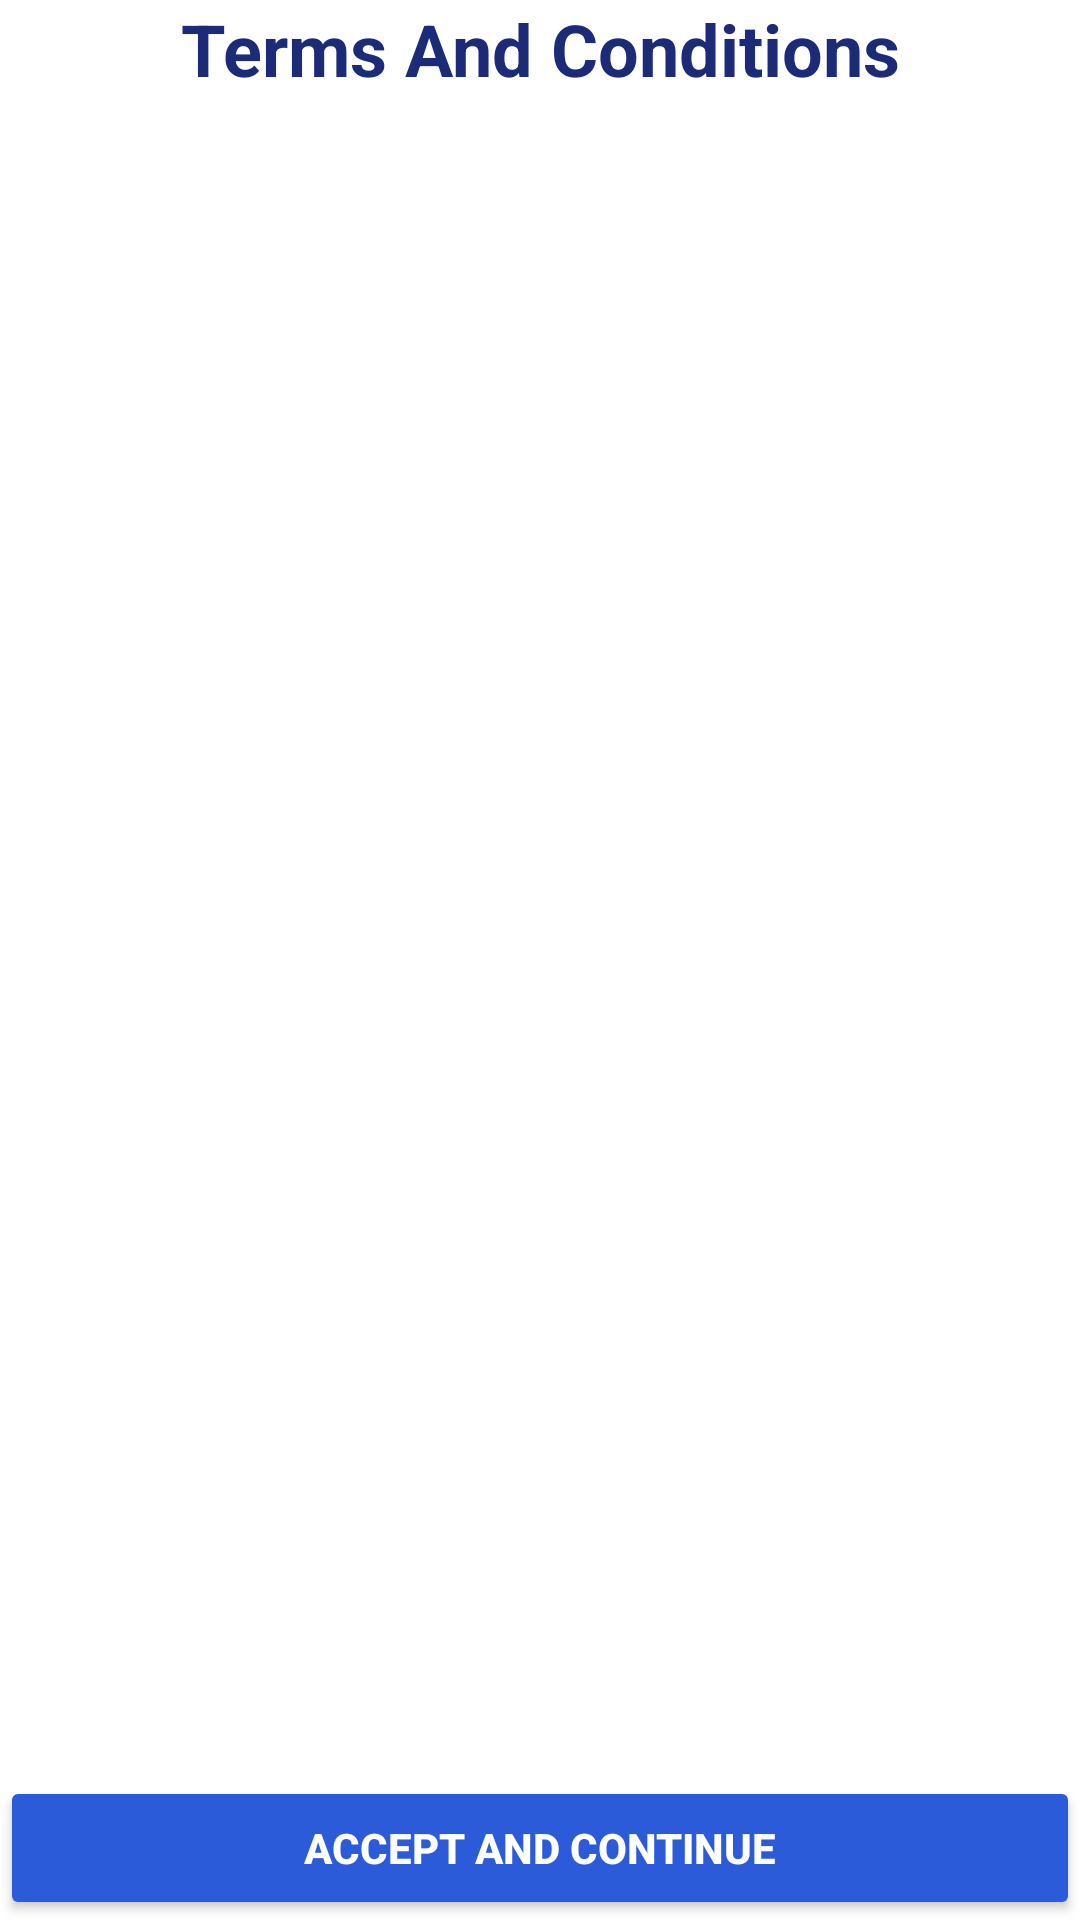

Layout XML and referenced resources for this Android screen:
<!-- AndroidManifest.xml: application theme Theme.GoGovMobile -->
<!-- res/layout/activity_terms_and_conditions.xml -->
<?xml version="1.0" encoding="utf-8"?>
<androidx.constraintlayout.widget.ConstraintLayout xmlns:android="http://schemas.android.com/apk/res/android"
    xmlns:app="http://schemas.android.com/apk/res-auto"
    xmlns:tools="http://schemas.android.com/tools"
    android:id="@+id/main"
    android:layout_width="match_parent"
    android:layout_height="match_parent"
    android:background="@color/white"
    tools:context=".activities.TermsAndConditions">

        
        <TextView
            android:id="@+id/title_terms_conditions"
            android:layout_width="wrap_content"
            android:layout_height="wrap_content"
            android:text="@string/terms_and_conditions"
            android:textStyle="bold"
            android:textSize="24sp"
            android:layout_marginBottom="16dp"
            android:textColor="@color/darker_blue"
            app:layout_constraintTop_toTopOf="parent"
            app:layout_constraintStart_toStartOf="parent"
            app:layout_constraintEnd_toEndOf="parent" />

        

        
        <ScrollView
            android:id="@+id/scroll_view_terms_conditions"
            android:layout_width="0dp"
            android:layout_height="0dp"
            android:padding="8dp"
            app:layout_constraintBottom_toTopOf="@id/button_accept_terms"
            app:layout_constraintEnd_toEndOf="parent"
            app:layout_constraintHorizontal_bias="0.0"
            app:layout_constraintStart_toStartOf="parent"
            app:layout_constraintTop_toBottomOf="@id/title_terms_conditions"
            app:layout_constraintVertical_bias="0.0">

            
            <TextView
                android:id="@+id/text_terms_conditions"
                android:layout_width="wrap_content"
                android:layout_height="wrap_content"
                android:text=""
                android:textColor="@color/black"
                android:textSize="16sp" />
        </ScrollView>

        <Button
            android:id="@+id/button_accept_terms"
            android:layout_width="match_parent"
            android:layout_height="wrap_content"
            android:text="@string/accept_and_continue"
            android:backgroundTint="@color/blue"
            android:textColor="@color/white"
            android:textStyle="bold"
            app:layout_constraintBottom_toBottomOf="parent"
            app:layout_constraintStart_toStartOf="parent"
            app:layout_constraintEnd_toEndOf="parent" />

    </androidx.constraintlayout.widget.ConstraintLayout>
<!-- resources referenced by this layout -->
<resources>
  <color name="black">#FF000000</color>
  <color name="blue">#2B5BD8</color>
  <color name="darker_blue">#1C2B78</color>
  <color name="white">#FFFFFFFF</color>
  <string name="accept_and_continue">Accept and Continue</string>
  <string name="terms_and_conditions">Terms And Conditions</string>
  <style name="Theme.GoGovMobile" parent="Base.Theme.GoGovMobile" />
  <style name="Base.Theme.GoGovMobile" parent="Theme.Material3.DayNight.NoActionBar">
          
          
          <item name="colorPrimary">@color/purple_500</item>
          <item name="colorPrimaryDark">@color/purple_700</item>
          <item name="colorAccent">@color/teal_200</item>
      </style>
  <color name="purple_500">#FF6200EE</color>
  <color name="purple_700">#FF3700B3</color>
  <color name="teal_200">#FF03DAC5</color>
</resources>
